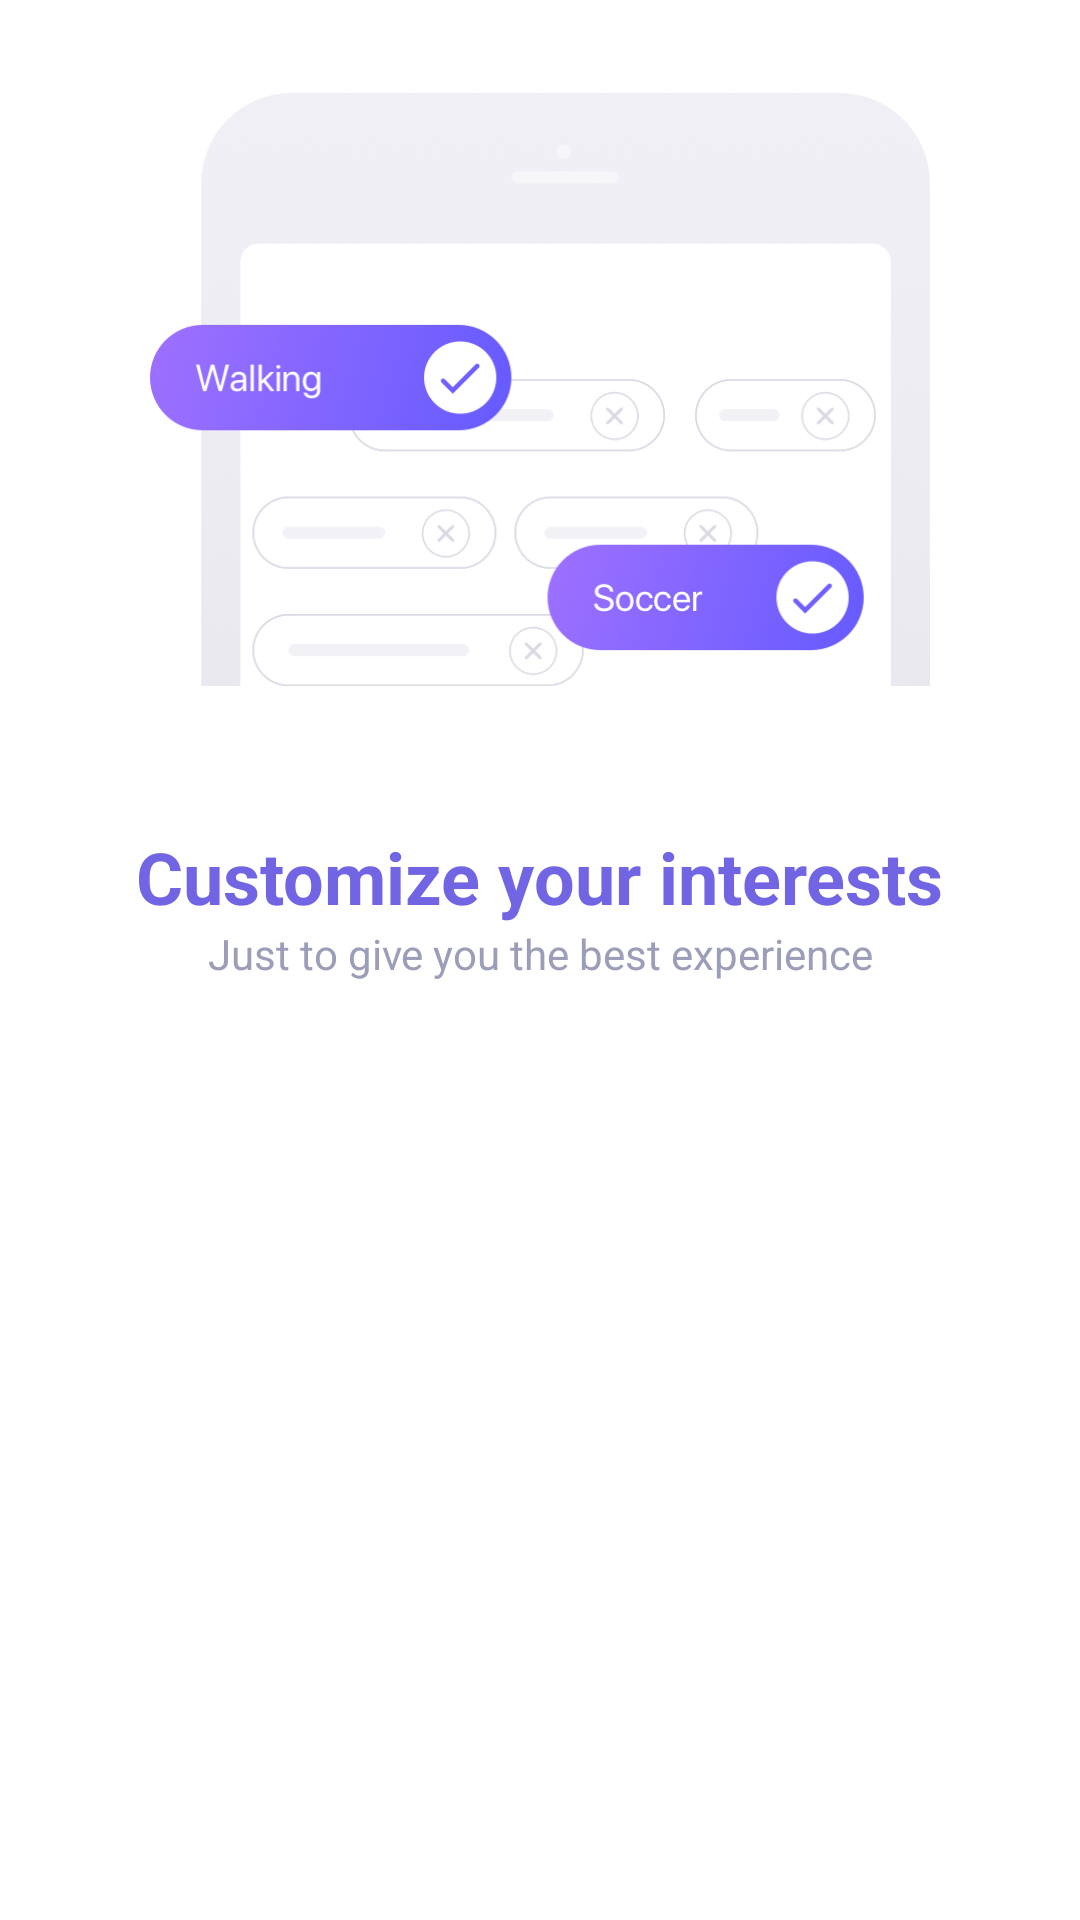

The Android layout XML behind this screen, and the referenced resources:
<!-- AndroidManifest.xml: application theme AppTheme -->
<!-- res/layout/fragment_first_welcome.xml -->
<?xml version="1.0" encoding="utf-8"?>
<LinearLayout xmlns:android="http://schemas.android.com/apk/res/android"
    xmlns:tools="http://schemas.android.com/tools"
    android:layout_width="match_parent"
    android:layout_height="wrap_content"
    android:orientation="vertical"
    tools:context=".fragments.WelcomeFragment">

    <ImageView
        android:id="@+id/fragment_welcome_image_view"
        android:layout_width="260dp"
        android:layout_height="260dp"
        android:layout_gravity="center_horizontal"
        android:adjustViewBounds="true"
        android:scaleType="centerInside"
        android:src="@drawable/interest_onboarding" />

    <TextView
        android:id="@+id/fragment_welcome_title"
        android:layout_width="wrap_content"
        android:layout_height="wrap_content"
        android:layout_gravity="center_horizontal"
        android:layout_marginTop="@dimen/size_16dp"
        android:text="@string/customize_your_interests"
        android:textColor="@color/light_purple"
        android:textSize="24sp"
        android:textStyle="bold" />

    <TextView
        android:id="@+id/fragment_welcome_sub_title"
        android:layout_width="wrap_content"
        android:layout_height="wrap_content"
        android:layout_gravity="center_horizontal"
        android:layout_marginStart="@dimen/size_64dp"
        android:layout_marginEnd="@dimen/size_64dp"
        android:gravity="center"
        android:text="@string/just_to_give_you_the_best_experience"
        android:textColor="@color/bluey_grey" />

</LinearLayout>
<!-- resources referenced by this layout -->
<resources>
  <color name="bluey_grey">#9c9eb9</color>
  <color name="light_purple">#7265e3</color>
  <dimen name="size_16dp">16dp</dimen>
  <dimen name="size_64dp">64dp</dimen>
  <!-- drawable interest_onboarding: png bitmap (drawable, 119445 bytes) -->
  <string name="customize_your_interests">Customize your interests</string>
  <string name="just_to_give_you_the_best_experience">Just to give you the best experience</string>
  <style name="AppTheme" parent="Theme.MaterialComponents.Light.NoActionBar">
          
          <item name="colorPrimary">@color/light_purple</item>
          <item name="colorPrimaryDark">@color/light_purple</item>
          <item name="colorAccent">@color/colorAccent</item>
      </style>
  <color name="colorAccent">#D81B60</color>
</resources>
